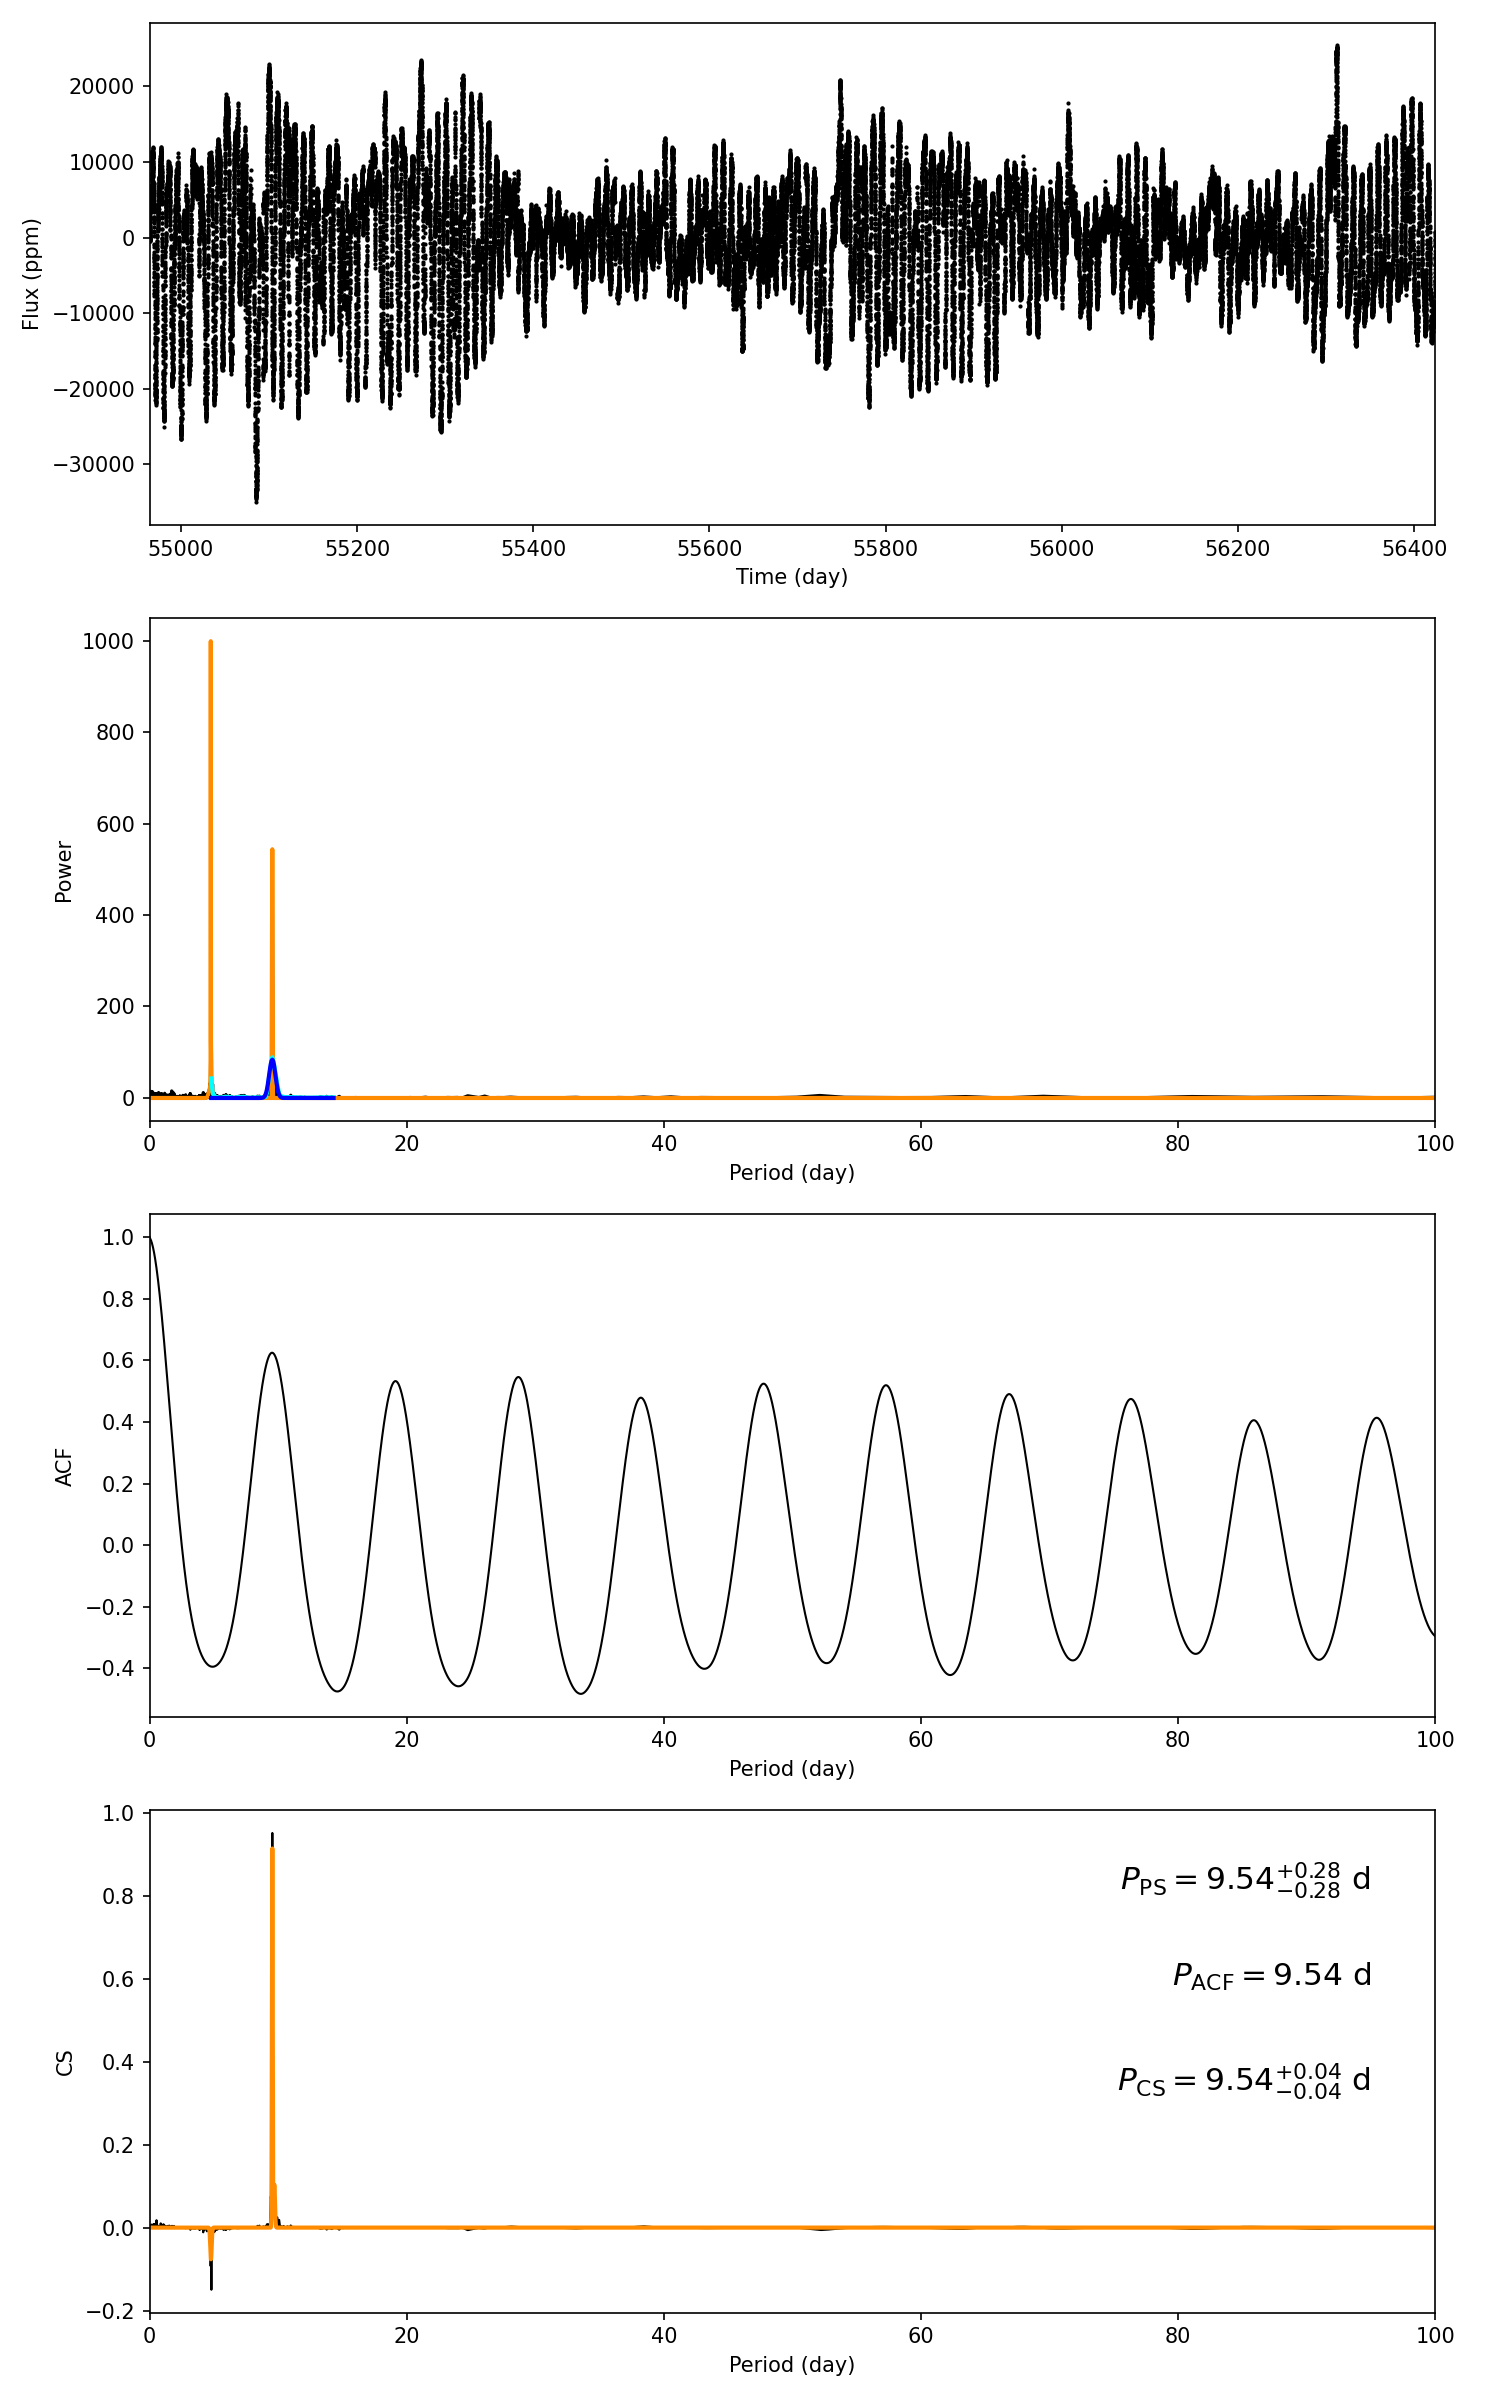

Source data for this figure (header and first rows):
target_id, prot_ps, prot_acf, prot_cs, e_prot_ps, E_prot_ps, e_prot_acf, E_prot_acf, e_prot_cs, E_prot_cs, sph_ps, sph_acf, sph_cs, e_sph_ps, e_sph_acf, e_sph_cs, h_ps, fa_prob_ps, hacf, gacf, hcs
7803596, 9.539, 9.543, 9.54, 0.284, 0.284, -1.0, -1.0, 0.03501, 0.03501, 7567, 7568, 7567, 2913, 2914, 2913, 543.5, 8.789381553891282e-237, 1.042, 0.6112, 0.9517
